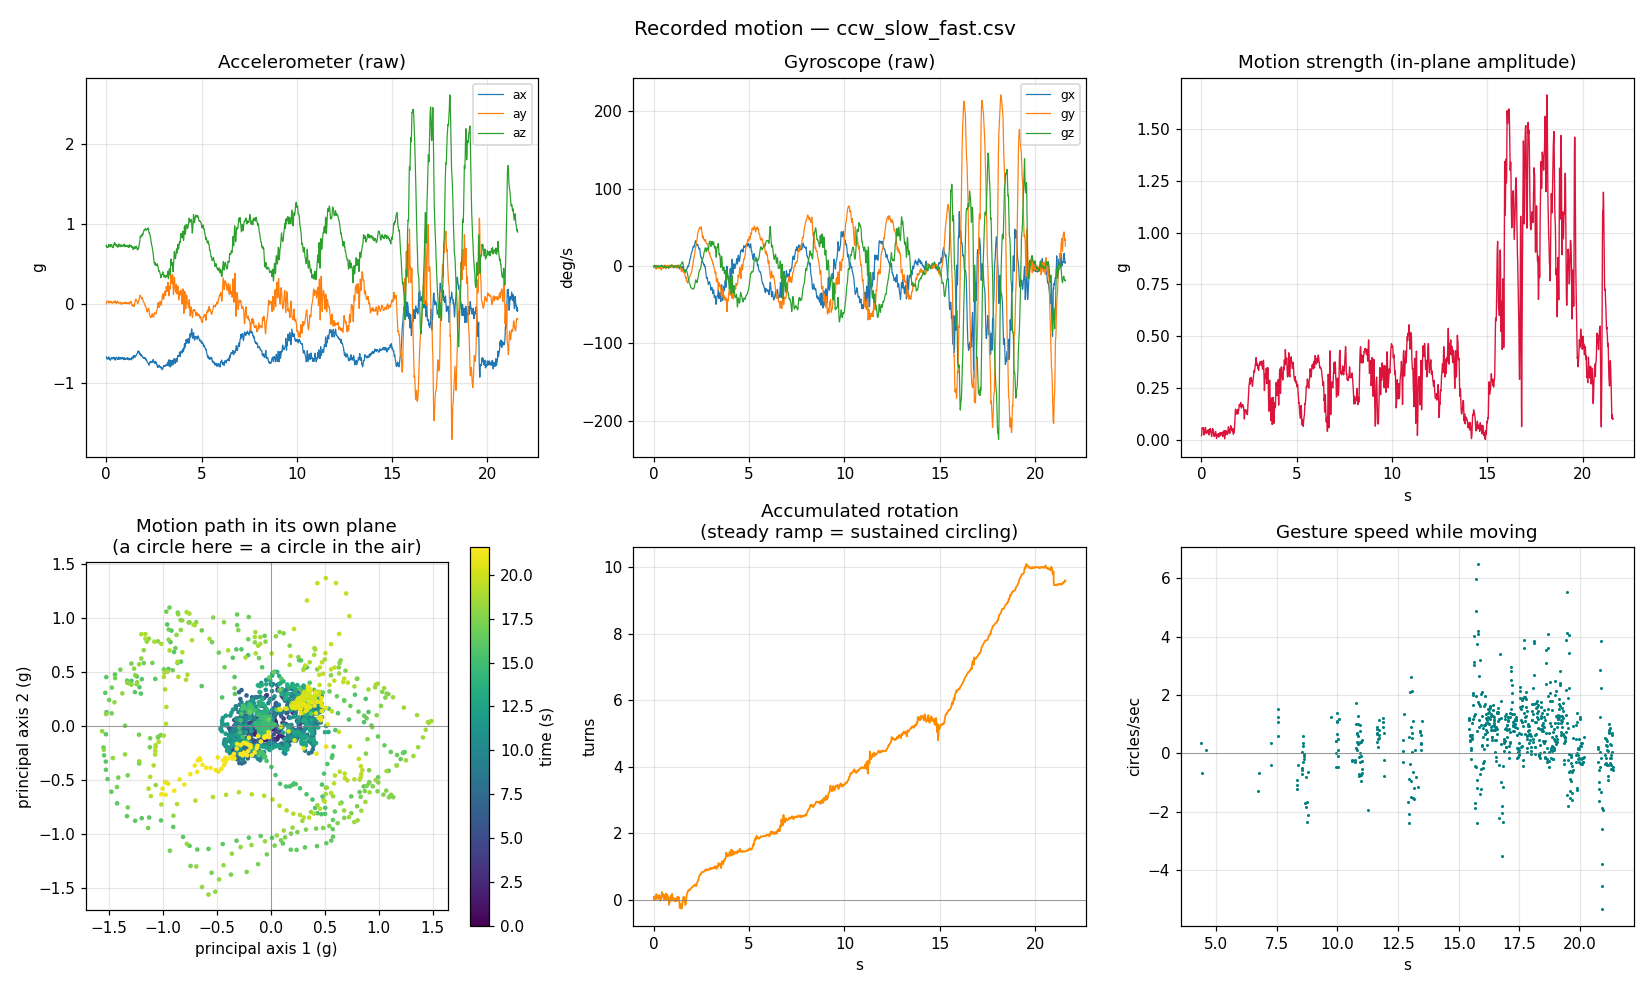

Values plotted in this chart, from the file beside it:
host_time_s, device_ms, seq, ax_g, ay_g, az_g, gx_dps, gy_dps, gz_dps
302321, 399652, 126, -0.6689, -0.0039, 0.7234, -2.137, -1.863, -0.6107
302321, 399662, 126, -0.6714, 0.0063, 0.7339, 0.0763, -0.7023, -0.7634
302321, 399672, 126, -0.6802, 0.0154, 0.7202, 0.0305, 0.6870, -0.0153
302321, 399682, 126, -0.6941, 0.0208, 0.7046, -0.8092, 0.8092, 0.6412
302321, 399692, 126, -0.6848, 0.0286, 0.7139, -1.053, -0.0611, 0.5038
302321, 399702, 126, -0.6831, 0.0278, 0.7148, -1.13, -0.1374, 0.1069
302321, 399712, 126, -0.6914, 0.0266, 0.7153, -1.252, 0.3969, -0.1069
302321, 399722, 126, -0.6956, 0.0247, 0.7061, -1.786, -0.1985, 0.0763
302321, 399732, 126, -0.6934, 0.0242, 0.7090, -1.145, -1.374, 0.0000
302321, 399742, 126, -0.6863, 0.0332, 0.7148, 0.1374, -2.229, -0.5038
302321, 399752, 127, -0.6921, 0.0317, 0.7151, 0.1069, -2.473, -0.9771
302321, 399762, 127, -0.6956, 0.0264, 0.7095, -1.084, -3.237, -1.313
302321, 399772, 127, -0.6831, 0.0137, 0.7166, -1.603, -4.428, -1.71
302321, 399782, 127, -0.6680, 0.0071, 0.7429, -0.6565, -3.801, -1.802
302321, 399792, 127, -0.6758, 0.0066, 0.7422, 0.5191, -1.359, -1.618
302321, 399802, 127, -0.6868, 0.0122, 0.7266, 0.6412, 0.4275, -0.7328
302321, 399812, 127, -0.6958, 0.0229, 0.7166, 0.4580, 0.6107, -0.2290
302321, 399822, 127, -0.6975, 0.0176, 0.7144, -0.1527, -0.0458, -0.3817
302321, 399832, 127, -0.6919, 0.0127, 0.7229, -0.6565, -1.389, -0.6107
302321, 399842, 127, -0.6887, 0.0146, 0.7302, -0.7176, -0.9771, -0.4122
302321, 399852, 128, -0.7014, 0.0188, 0.7188, 0.0000, -0.0305, -0.4580
302321, 399862, 128, -0.7119, 0.0286, 0.7114, -0.2290, -0.6718, -0.4275
302321, 399872, 128, -0.7014, 0.0256, 0.7229, -1.481, -2.687, -0.5802
302321, 399882, 128, -0.6909, 0.0146, 0.7314, -1.832, -3.008, -0.7939
302321, 399892, 128, -0.6951, 0.0115, 0.7361, -0.7481, -2.534, -1.13
302321, 399902, 128, -0.6936, 0.0190, 0.7312, -0.1985, -2.626, -1.176
302321, 399912, 128, -0.6895, 0.0222, 0.7368, -0.5038, -2.779, -0.9466
302321, 399922, 128, -0.6814, 0.0168, 0.7390, -0.6260, -2.244, -0.9466
302321, 399932, 128, -0.6880, 0.0151, 0.7375, -0.2595, -1.573, -1.389
302321, 399942, 128, -0.6819, 0.0183, 0.7393, -0.7939, -0.9313, -1.664
302321, 399952, 129, -0.6914, 0.0061, 0.7161, -2.489, 0.1832, -1.282
302321, 399962, 129, -0.6960, 0.0049, 0.7065, -2.489, -0.0153, -0.9313
302321, 399972, 129, -0.6882, 0.0134, 0.7085, -1.695, -1.695, -0.7634
302321, 399982, 129, -0.6819, 0.0090, 0.7078, -1.374, -2.626, -0.6260
302321, 399992, 129, -0.6812, 0.0142, 0.7019, -0.6412, -2.534, -0.7634
302321, 400002, 129, -0.6873, 0.0146, 0.7009, -0.6260, -2.397, -0.5496
302321, 400012, 129, -0.6914, 0.0134, 0.7007, -0.3359, -2.962, -0.3969
302321, 400022, 129, -0.6877, 0.0186, 0.7065, 0.1374, -4.046, -0.4122
302321, 400032, 129, -0.6812, 0.0168, 0.7195, 0.7328, -5.359, -0.5802
302321, 400042, 129, -0.6729, 0.0193, 0.7329, 0.8550, -5.282, -0.9160
302321, 400052, 130, -0.6794, 0.0090, 0.7368, 0.1069, -4.275, -0.7634
302321, 400062, 130, -0.6917, 0.0125, 0.7356, -0.2901, -3.893, -0.3206
302321, 400072, 130, -0.6770, 0.0142, 0.7585, -0.6412, -4.061, 0.2595
302321, 400082, 130, -0.6794, 0.0205, 0.7649, -0.2595, -2.305, 0.5802
302321, 400092, 130, -0.7034, 0.0303, 0.7568, -0.1832, -0.7176, 0.5191
302321, 400102, 130, -0.7021, 0.0332, 0.7573, -1.145, -0.7939, 0.3206
302321, 400112, 130, -0.6980, 0.0300, 0.7563, -1.618, -0.7481, -0.2443
302321, 400122, 130, -0.7058, 0.0300, 0.7517, -1.435, -0.0305, -1.13
302321, 400132, 130, -0.7100, 0.0266, 0.7363, -1.908, -0.2901, -1.603
302321, 400142, 130, -0.7070, 0.0178, 0.7283, -2.26, -1.435, -2.03
302321, 400152, 131, -0.6963, 0.0161, 0.7322, -2.015, -2.55, -2.29
302321, 400162, 131, -0.6863, 0.0178, 0.7336, -1.649, -2.87, -2.321
302321, 400172, 131, -0.6736, 0.0098, 0.7427, -2.519, -1.985, -2.336
302321, 400182, 131, -0.6824, -0.0022, 0.7283, -2.397, -0.0611, -1.985
302321, 400192, 131, -0.6890, 0.0039, 0.7227, -1.74, 0.7939, -1.191
302321, 400202, 131, -0.6824, 0.0090, 0.7222, -1.496, 0.4580, -0.2748
302321, 400212, 131, -0.6880, 0.0146, 0.7263, -0.9008, 0.9160, -0.0611
302321, 400222, 131, -0.6956, 0.0208, 0.7190, -0.8702, 0.8397, -0.0763
302321, 400232, 131, -0.6970, 0.0322, 0.7153, -1.145, 0.0000, -0.2443
302321, 400242, 131, -0.6909, 0.0215, 0.7227, -1.863, -0.9313, -0.8092
... 2,100 more rows
